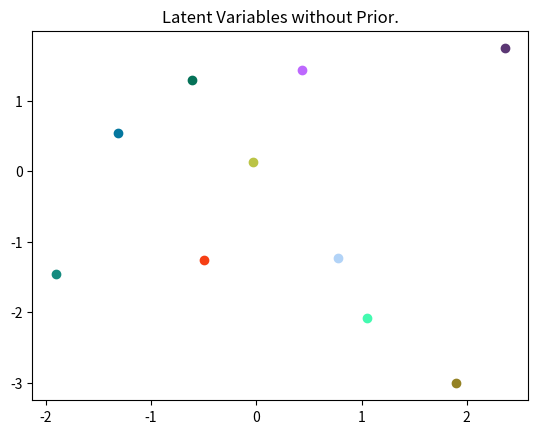

This chart was generated by the following Python code:
import numpy as np
from matplotlib import pyplot as plt
from matplotlib.patches import Ellipse

def pca_gaussians(locs, scales, return_diagonal_cov=True):
    m = locs.mean(axis=0)
    s = locs.std(axis=0)

    locs_normalized = (locs - m)/s

    cov = np.cov(locs_normalized.T)
    vals, vecs = np.linalg.eig(cov)
    a = vecs[:, np.argsort(vals)[-2:]]

    locs_proj = locs @ a
    if return_diagonal_cov: 
        scales_proj = scales @ a
    else:
        # vectorized version np.diag
        scales = np.eye(scales.shape[1])[None, ...] * scales[..., None]
        # if cov(x) = S, then cov(Ax) = A S A^T
        scales_proj = a.T @ scales @ a

    return locs_proj, scales_proj

def plot_gaussians(locs, scales):
    
    ax = plt.gca()
    for l, s in zip(locs_proj, scales_proj):
        c = np.random.rand(3)
        plt.scatter(*l, c = c)
        if s.ndim == 1:
            ax.add_patch(Ellipse(l, *s, fill=False, color=c))
        else:
            vals, vecs = np.linalg.eig(s)
            long_axis = vecs[:, np.argmax(vals)]
            angle = np.arctan2(long_axis[1], long_axis[0])
            ax.add_patch(Ellipse(l, *vals, fill=False, color=c))
    plt.title('Latent Variables without Prior.')
    plt.show()


if __name__ == '__main__':
    # with KL
    # locs = np.array([[-0.9791, -0.4076,  0.5230,  1.1171,  1.1084],
    #                  [ 1.7399, -0.7979,  0.8917,  1.4884,  0.6852],
    #                  [ 0.5745,  2.3895,  0.2699,  0.5310, -0.1292],
    #                  [-0.1726,  0.8365, -2.3493, -0.5674,  1.0960],
    #                  [ 1.5964,  0.6357,  0.1291, -0.8031,  1.2131],
    #                  [-0.9302, -0.5315, -0.2928, -0.4217, -1.0993],
    #                  [-0.2375, -0.0179, -0.3481, -0.6189,  0.5131],
    #                  [ 0.8826, -2.0611, -0.0304, -2.6109, -0.7533],
    #                  [-0.7666,  0.7222, -0.7291, -0.7975, -0.5875],
    #                  [ 1.5137, -0.4237,  2.0679,  0.1678,  3.1415]])
    # scales = np.array([[0.3319, 0.1364, 0.2730, 0.3113, 0.2754],
    #                    [0.3087, 0.2020, 0.3031, 0.2504, 0.2308],
    #                    [0.3005, 0.2060, 0.3096, 0.2497, 0.2776],
    #                    [0.3027, 0.1584, 0.2608, 0.2558, 0.2175],
    #                    [0.3190, 0.1598, 0.3076, 0.2254, 0.1995],
    #                    [0.3783, 0.2047, 0.2962, 0.2558, 0.2980],
    #                    [0.3155, 0.1987, 0.3093, 0.2917, 0.2500],
    #                    [0.3249, 0.1966, 0.3439, 0.2681, 0.2980],
    #                    [0.3235, 0.1955, 0.3585, 0.2812, 0.2036],
    #                    [0.3167, 0.1881, 0.2241, 0.2705, 0.2029]])


    # without KL
    locs = np.array([[ 0.2029,  0.5111, -0.5805,  1.2011,  1.8219],
                     [-1.0448, -1.1561, -0.5019,  1.2886,  1.2775],
                     [-1.9459, -1.3801,  0.8102, -1.7601,  0.8340],
                     [ 1.7771,  0.0574,  1.4843, -1.4482,  0.7797],
                     [ 0.3809, -1.2340,  2.4344,  0.3318,  0.3907],
                     [ 0.6981,  0.9217, -1.2412, -0.2512, -0.5549],
                     [ 0.2590,  0.9800,  0.5843,  0.7152, -0.2053],
                     [ 1.8302, -2.4050, -0.9263,  0.2050, -2.2238],
                     [ 0.2432,  0.7225, -1.0038, -1.3842, -0.1806],
                     [ 0.1655, -2.2277,  0.1689,  2.0739,  2.3224]])
    scales = np.array([[ 0.0218,  0.0107,  0.0126, -0.0165, -0.0096],
                       [ 0.0259,  0.0090,  0.0205, -0.0238,  0.0429],
                       [ 0.0250, -0.0211,  0.0427,  0.0041, -0.0257],
                       [-0.0200,  0.0243,  0.0097,  0.0093,  0.0472],
                       [ 0.0177, -0.0027,  0.0206, -0.0166, -0.0123],
                       [ 0.0375,  0.0122, -0.0077, -0.0060,  0.0374],
                       [ 0.0363, -0.0166,  0.0400, -0.0040,  0.0046],
                       [ 0.0091,  0.0142, -0.0155,  0.0029, -0.0095],
                       [ 0.0327, -0.0089,  0.0115, -0.0027, -0.0340],
                       [-0.0067, -0.0507,  0.0305, -0.0006, -0.0017]])

    locs_proj, scales_proj = pca_gaussians(locs, scales, return_diagonal_cov=False)
    plot_gaussians(locs_proj, scales_proj)
